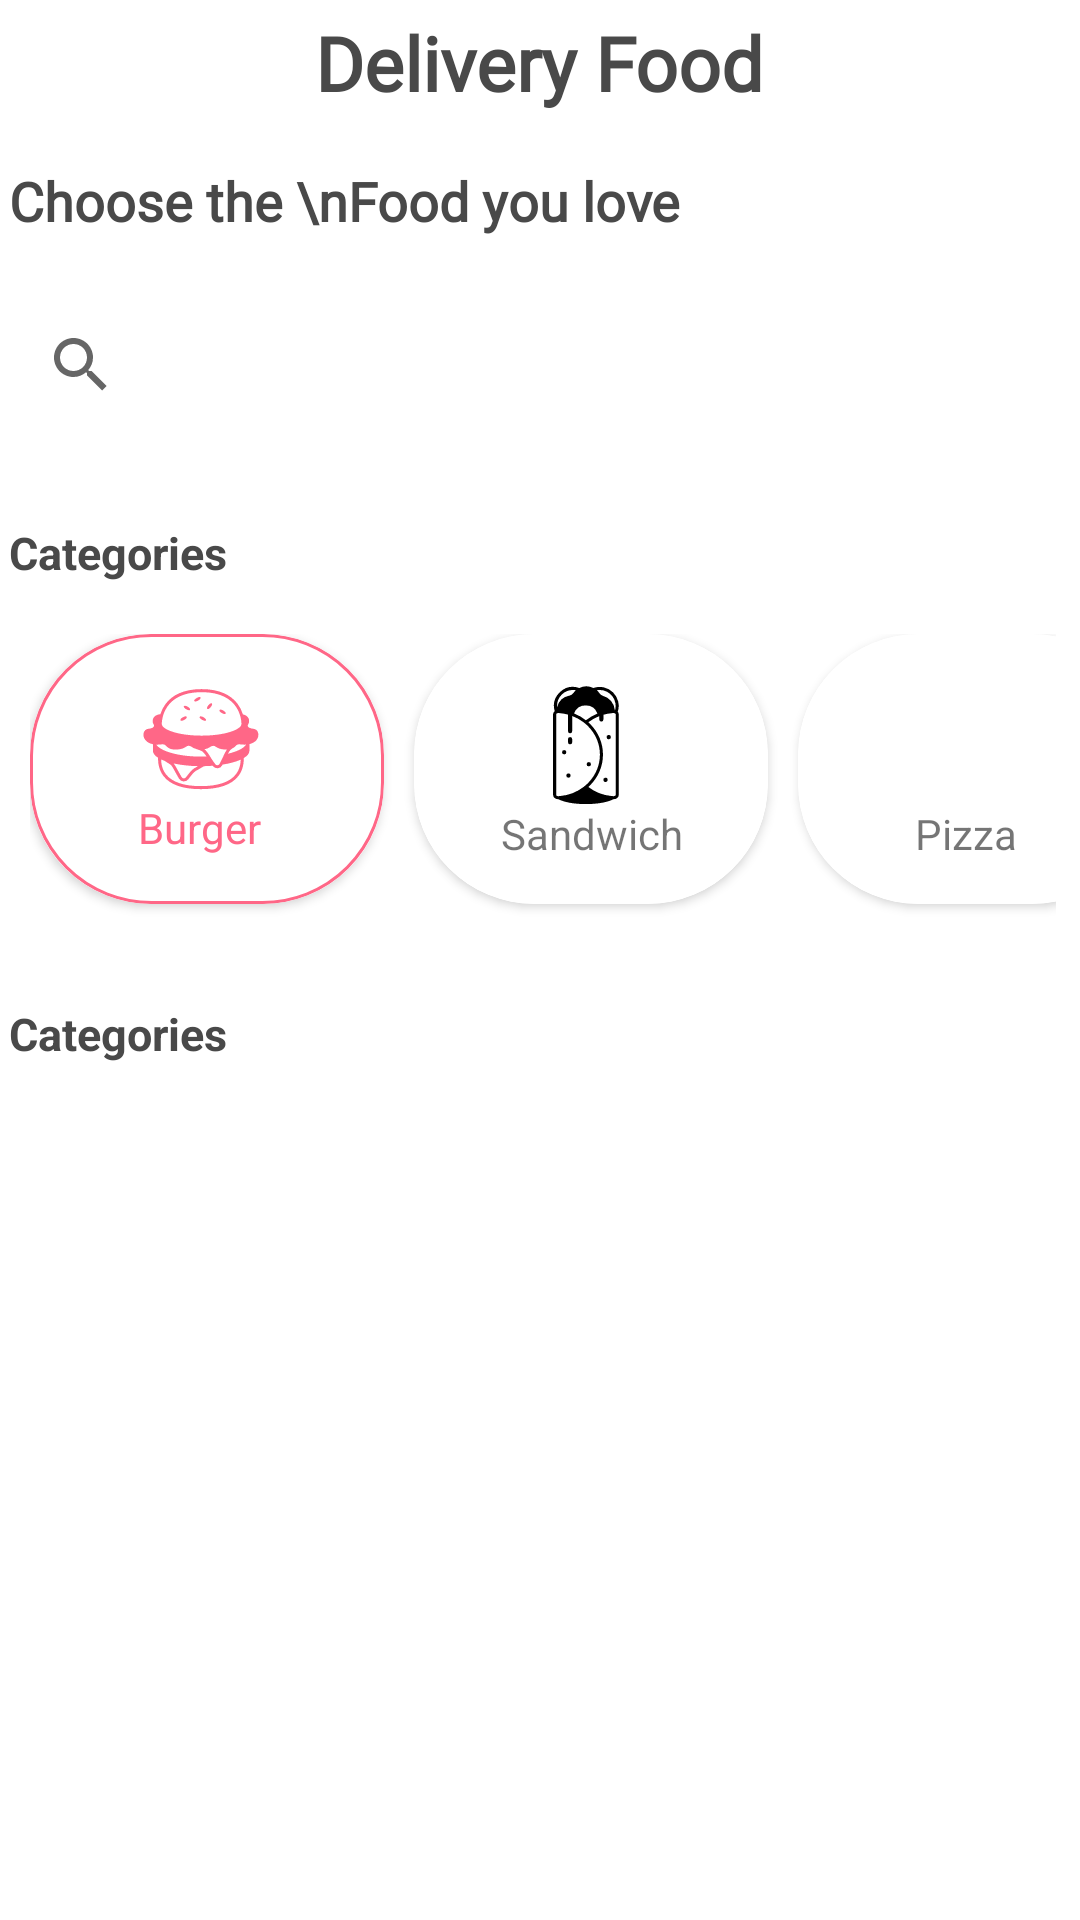

This screen was rendered from an Android layout file. Write that file and the resources it references.
<!-- AndroidManifest.xml: application theme Theme.FoodDelivery -->
<!-- res/layout/fragment_homefrag.xml -->
<?xml version="1.0" encoding="utf-8"?>
<RelativeLayout xmlns:android="http://schemas.android.com/apk/res/android"
    xmlns:tools="http://schemas.android.com/tools"
    android:layout_width="match_parent"
    android:layout_height="match_parent"
    xmlns:app="http://schemas.android.com/apk/res-auto"
    tools:context=".homefrag"
    android:padding="3dp">


    <TextView
        android:id="@+id/textView"
        android:layout_width="wrap_content"
        android:layout_height="wrap_content"
        android:layout_centerHorizontal="true"
        android:layout_marginTop="1dp"
        android:fontFamily="@font/abril_fatface"
        android:text="Delivery Food"
        android:textColor="@color/gris"
        android:textSize="25dp"
        android:textStyle="bold" />

    <TextView
        android:id="@+id/chosethefood"
        android:layout_width="wrap_content"
        android:layout_height="wrap_content"
        android:layout_below="@id/textView"
        android:layout_marginTop="17dp"
        android:fontFamily="@font/abril_fatface"
        android:text="Choose the \nFood you love"
        android:textColor="@color/gris"
        android:textSize="18dp"
        android:textStyle="bold" />

    <androidx.appcompat.widget.SearchView
        android:id="@+id/search"
        android:layout_width="match_parent"
        android:layout_height="45dp"
        android:layout_marginTop="20dp"
        android:layout_below="@id/chosethefood"
        android:background="@drawable/myback1"
        >
    </androidx.appcompat.widget.SearchView>


    <TextView
        android:id="@+id/teccate"
        android:layout_width="wrap_content"
        android:layout_height="wrap_content"
        android:layout_below="@+id/search"
        android:layout_marginTop="30dp"
        android:text="Categories"
        android:textColor="@color/gris"
        android:textSize="15dp"
        android:textStyle="bold">

    </TextView>

    <HorizontalScrollView
        android:id="@+id/hor"
        android:scrollbars="none"
        android:layout_below="@id/teccate"
        android:layout_width="match_parent"
        android:layout_height="120dp"
        android:layout_marginTop="10dp"
        android:padding="5dp"
        >

        <LinearLayout
            android:layout_width="match_parent"
            android:layout_height="100dp"
            android:padding="2dp"
            android:orientation="horizontal" >

            <androidx.cardview.widget.CardView
                android:id="@+id/car1"
                android:layout_width="118dp"
                android:layout_height="90dp"
                app:cardCornerRadius="40dp"
                >
                <LinearLayout
                    android:id="@+id/lin1"
                    android:background="@drawable/myback4"
                    android:layout_width="match_parent"
                    android:layout_height="match_parent"
                    android:orientation="vertical"
                    >

                    <ImageView
                        android:id="@+id/pic1"
                        android:layout_width="40dp"
                        android:layout_height="40dp"
                        android:src="@drawable/ic_hamburger"
                        android:layout_marginTop="15dp"
                        android:layout_marginLeft="37dp"
                        app:tint="@color/vert">

                    </ImageView>

                    <TextView
                        android:id="@+id/tec1"
                        android:textColor="@color/vert"
                        android:layout_width="wrap_content"
                        android:layout_height="wrap_content"
                        android:text="Burger"
                        android:layout_marginLeft="36dp">

                    </TextView>


                </LinearLayout>

            </androidx.cardview.widget.CardView>


            <androidx.cardview.widget.CardView
                android:id="@+id/car2"
                android:layout_width="118dp"
                android:layout_height="90dp"
                android:layout_marginLeft="10dp"
                app:cardCornerRadius="40dp"
                android:elevation="12dp"
                >
                <LinearLayout
                    android:background="@drawable/myback5"
                    android:id="@+id/lin2"
                    android:layout_width="match_parent"
                    android:layout_height="match_parent"
                    android:orientation="vertical"
                    >

                    <ImageView
                        android:id="@+id/pic2"
                        android:layout_width="40dp"
                        android:layout_height="40dp"
                        android:src="@drawable/ic_sandwich"
                        android:layout_marginTop="17dp"
                        android:layout_marginLeft="37dp"
                        >
                    </ImageView>

                    <TextView
                        android:id="@+id/tec2"
                        android:layout_width="wrap_content"
                        android:layout_height="wrap_content"
                        android:text="Sandwich"
                        android:layout_marginLeft="29dp">


                    </TextView>


                </LinearLayout>

            </androidx.cardview.widget.CardView>



            <androidx.cardview.widget.CardView
                android:id="@+id/car3"
                android:layout_width="118dp"
                android:layout_height="90dp"
                android:layout_marginLeft="10dp"
                app:cardCornerRadius="40dp"
                android:elevation="12dp"
                >
                <LinearLayout
                    android:id="@+id/lin3"
                    android:background="@drawable/myback5"
                    android:layout_width="match_parent"
                    android:layout_height="match_parent"
                    android:orientation="vertical"
                    >

                    <ImageView
                        android:id="@+id/pic3"
                        android:layout_width="40dp"
                        android:layout_height="40dp"
                        android:src="@drawable/ic__165505_pizza_food_icon"
                        android:layout_marginTop="17dp"
                        android:layout_marginLeft="37dp"
                        >
                    </ImageView>

                    <TextView
                        android:id="@+id/tec3"
                        android:layout_width="wrap_content"
                        android:layout_height="wrap_content"
                        android:text="Pizza"
                        android:layout_marginLeft="39dp">

                    </TextView>


                </LinearLayout>

            </androidx.cardview.widget.CardView>



            <androidx.cardview.widget.CardView
                android:id="@+id/car4"
                android:layout_width="118dp"
                android:layout_height="90dp"
                android:layout_marginLeft="10dp"
                app:cardCornerRadius="40dp"
                android:elevation="12dp"
                >
                <LinearLayout
                    android:id="@+id/lin4"
                    android:background="@drawable/myback5"
                    android:layout_width="match_parent"
                    android:layout_height="match_parent"
                    android:orientation="vertical"
                    >

                    <ImageView
                        android:id="@+id/pic4"
                        android:layout_width="40dp"
                        android:layout_height="40dp"
                        android:src="@drawable/ic__08996_chips_fast_food_food_french_fries_fries_icon"
                        android:layout_marginTop="17dp"
                        android:layout_marginLeft="37dp"
                        >
                    </ImageView>

                    <TextView
                        android:id="@+id/tec4"
                        android:layout_width="wrap_content"
                        android:layout_height="wrap_content"
                        android:text="Fries"
                        android:layout_marginLeft="39dp">

                    </TextView>
/

                </LinearLayout>

            </androidx.cardview.widget.CardView>
















        </LinearLayout>
    </HorizontalScrollView>


    <TextView
        android:id="@+id/chosecat"
        android:layout_width="wrap_content"
        android:layout_height="wrap_content"
        android:layout_below="@+id/hor"
        android:layout_marginTop="10dp"
        android:text="Categories"
        android:textColor="@color/gris"
        android:textSize="15dp"
        android:textStyle="bold">

    </TextView>

    <androidx.recyclerview.widget.RecyclerView
        android:id="@+id/prodlist"
        android:layout_width="match_parent"
        android:layout_height="wrap_content"
        android:layout_below="@id/chosecat"
        android:layout_centerHorizontal="true"
        android:layout_marginTop="10dp"
        ></androidx.recyclerview.widget.RecyclerView>


    ]


</RelativeLayout>
<!-- resources referenced by this layout -->
<resources>
  <color name="gris">#494949</color>
  <color name="vert"> #FF6787 </color>
  <!-- drawable ic__08996_chips_fast_food_food_french_fries_fries_icon (drawable) -->
  <vector xmlns:android="http://schemas.android.com/apk/res/android"
      android:width="24dp"
      android:height="24dp"
      android:viewportWidth="24"
      android:viewportHeight="24">
    <path
        android:fillColor="#FF000000"
        android:pathData="M20,11V4h-2V2l-3,-2v2h-1V1l-3,2v1h-1V2L7,0v3H5v8H4c-0.6,0 -1,0.4 -1,1l1,11c0,0.6 0.4,1 1,1h14c0.6,0 1,-0.4 1,-1l1,-11C21,11.4 20,11 20,11zM16,10V2l1,0.7V5v5v1h-1V10zM14,3h1v7v1h-1V3zM12,4V3.7L13,3v8h-1V4zM10,10V5l1,0v6h-1V10zM8,10V3V2l1,0.7V10v1H8V10zM6,4h1v6v1H6V4zM5.2,16h13.5l-0.2,3h-13L5.2,16zM5.8,22l-0.2,-2h12.8l-0.2,2H5.8zM18.8,15H5.2L5,13h14L18.8,15zM19,11h-1v-1V5h1V11z"/>
  </vector>
  <!-- drawable ic_hamburger: vector/xml drawable (drawable, 4893 chars, omitted) -->
  <!-- drawable ic_sandwich: vector/xml drawable (drawable, 3228 chars, omitted) -->
  <!-- drawable myback1 (drawable) -->
  <?xml version="1.0" encoding="utf-8"?>
  <shape xmlns:android="http://schemas.android.com/apk/res/android">
      <solid android:color="@color/white"></solid>
  
      <corners android:radius="30dp">
  
      </corners>
  </shape>
  <!-- drawable myback4 (drawable) -->
  <?xml version="1.0" encoding="utf-8"?>
  <shape xmlns:android="http://schemas.android.com/apk/res/android">
  
  <stroke android:width="1dp"   android:color="@color/vert" ></stroke>
  
      <solid android:color="@color/white"></solid>
  
  <corners android:radius="40dp" ></corners>
  </shape>
  <!-- drawable myback5 (drawable) -->
  <?xml version="1.0" encoding="utf-8"?>
  <shape xmlns:android="http://schemas.android.com/apk/res/android">
  
  
  
      <solid android:color="@color/white"></solid>
  
      <corners android:radius="40dp" ></corners>
  </shape>
  <style name="Theme.FoodDelivery" parent="Theme.MaterialComponents.DayNight.NoActionBar">
          
          <item name="colorPrimary">@color/purple_500</item>
          <item name="colorPrimaryVariant">@color/vert</item>
          <item name="colorOnPrimary">@color/white</item>
          
          <item name="colorSecondary">@color/teal_200</item>
          <item name="colorSecondaryVariant">@color/teal_700</item>
          <item name="colorOnSecondary">@color/black</item>
          
          <item name="android:statusBarColor" tools:targetApi="l">?attr/colorPrimaryVariant</item>
          
      </style>
  <color name="white">#FFFFFFFF</color>
  <color name="purple_500">#FF6200EE</color>
  <color name="teal_200">#FF03DAC5</color>
  <color name="teal_700">#FF018786</color>
  <color name="black">#FF000000</color>
</resources>
